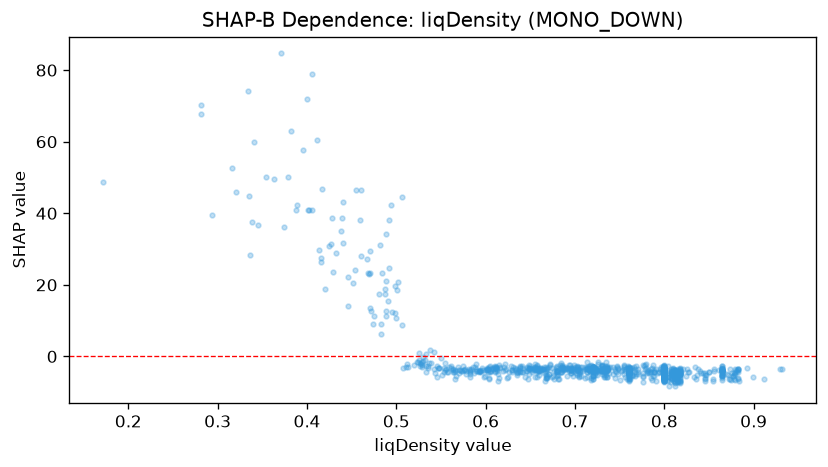

Values plotted in this chart, from the file beside it:
feature_value, shap_value
0.72, -2.965
0.72, -6.31
0.654, -3.422
0.553, -3.327
0.818, -4.336
0.8, -4.113
0.73, -2.745
0.374, 36.04
0.8, -6.924
0.657, -3.62
0.8, -3.815
0.694, -2.368
0.605, -2.759
0.563, -3.796
0.716, -3.187
0.529, -2.342
0.818, -6.677
0.8, -4.176
0.641, -3.197
0.736, -3.739
0.6, -3.698
0.532, -1.117
0.72, -3.895
0.812, -4.811
0.8, -5.149
0.633, -3.896
0.626, -4.266
0.704, -4.924
0.8, -4.154
0.8, -6.288
0.932, -3.609
0.641, -4.246
0.864, -4.004
0.768, -4.801
0.55, -0.5236
0.782, -4.232
0.492, 37.99
0.608, -3.526
0.81, -4.259
0.432, 28.96
0.406, 78.88
0.717, -3.509
0.783, -4.63
0.605, -4.36
0.629, -3.911
0.494, 42.35
0.724, -3.478
0.638, -3.322
0.717, -4.051
0.734, -5.615
0.755, -2.508
0.726, -2.239
0.76, -4.069
0.523, -1.583
0.662, -3.804
0.72, -3.958
0.8, -4.526
0.815, -4.43
0.818, -5.157
0.661, -3.703
... 937 more rows
